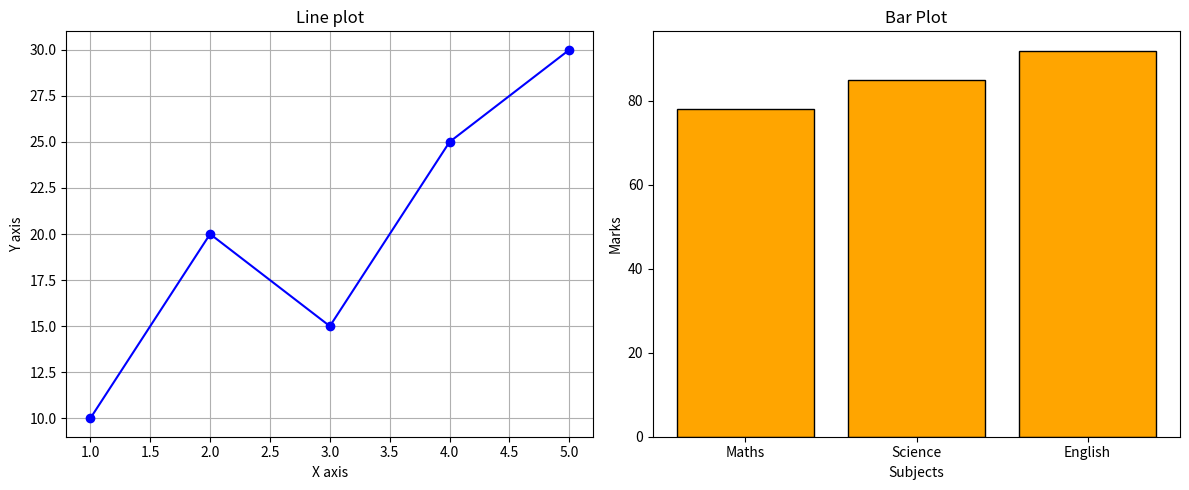
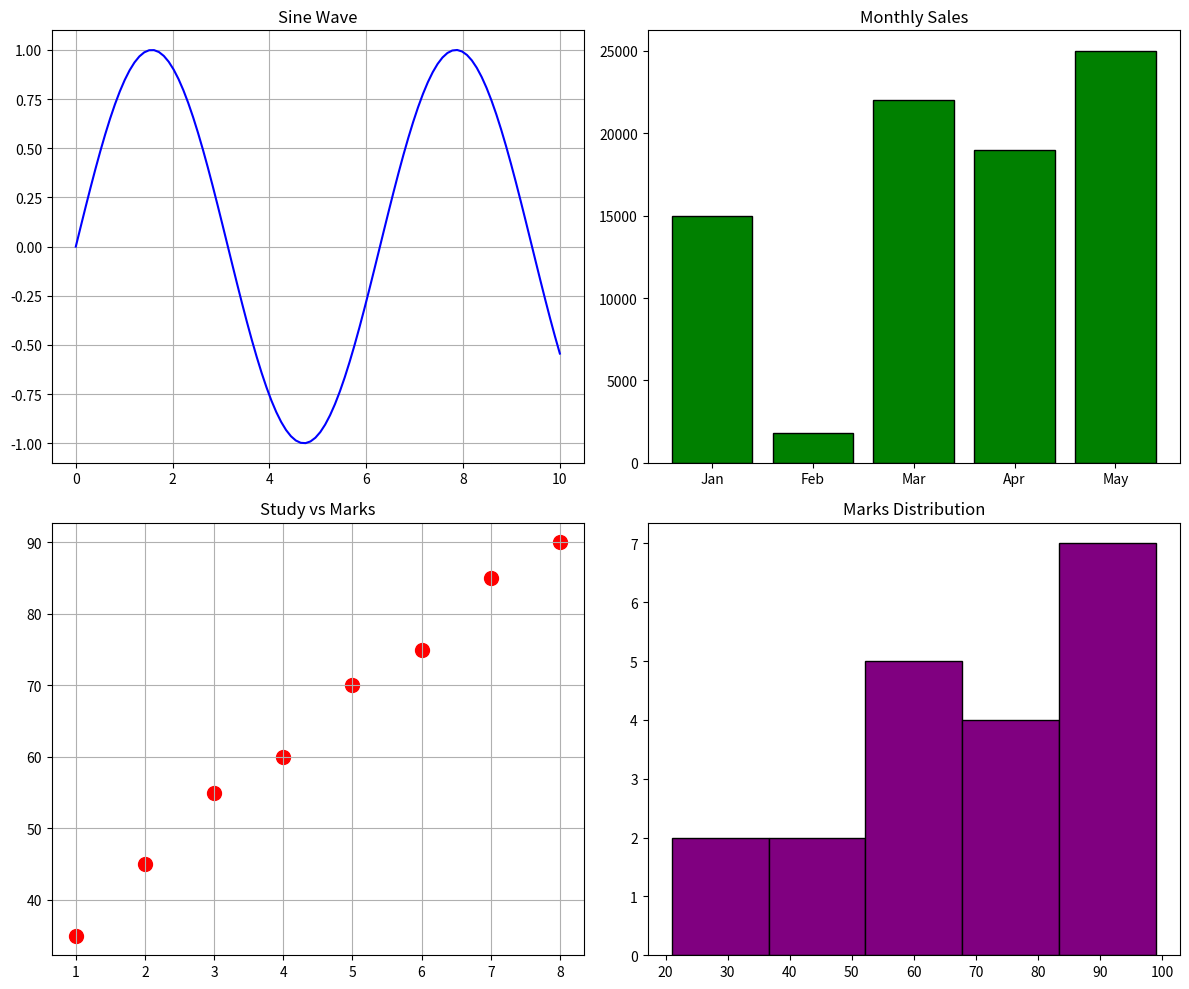
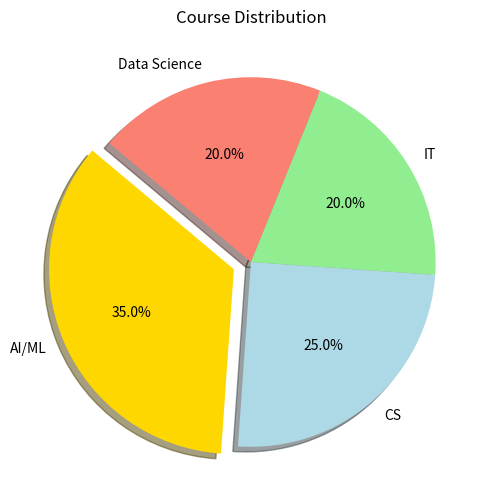
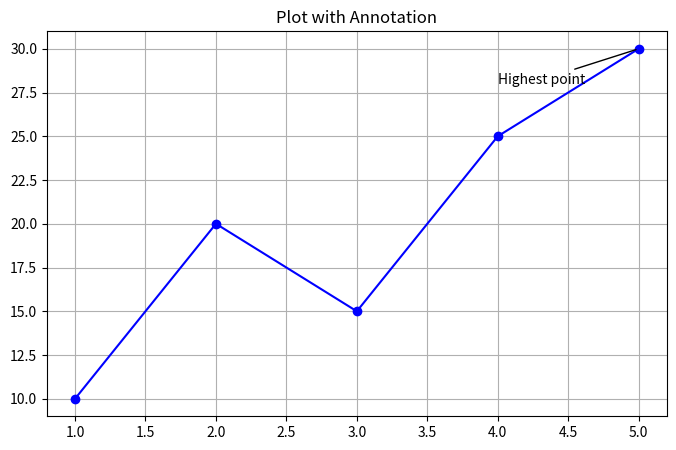
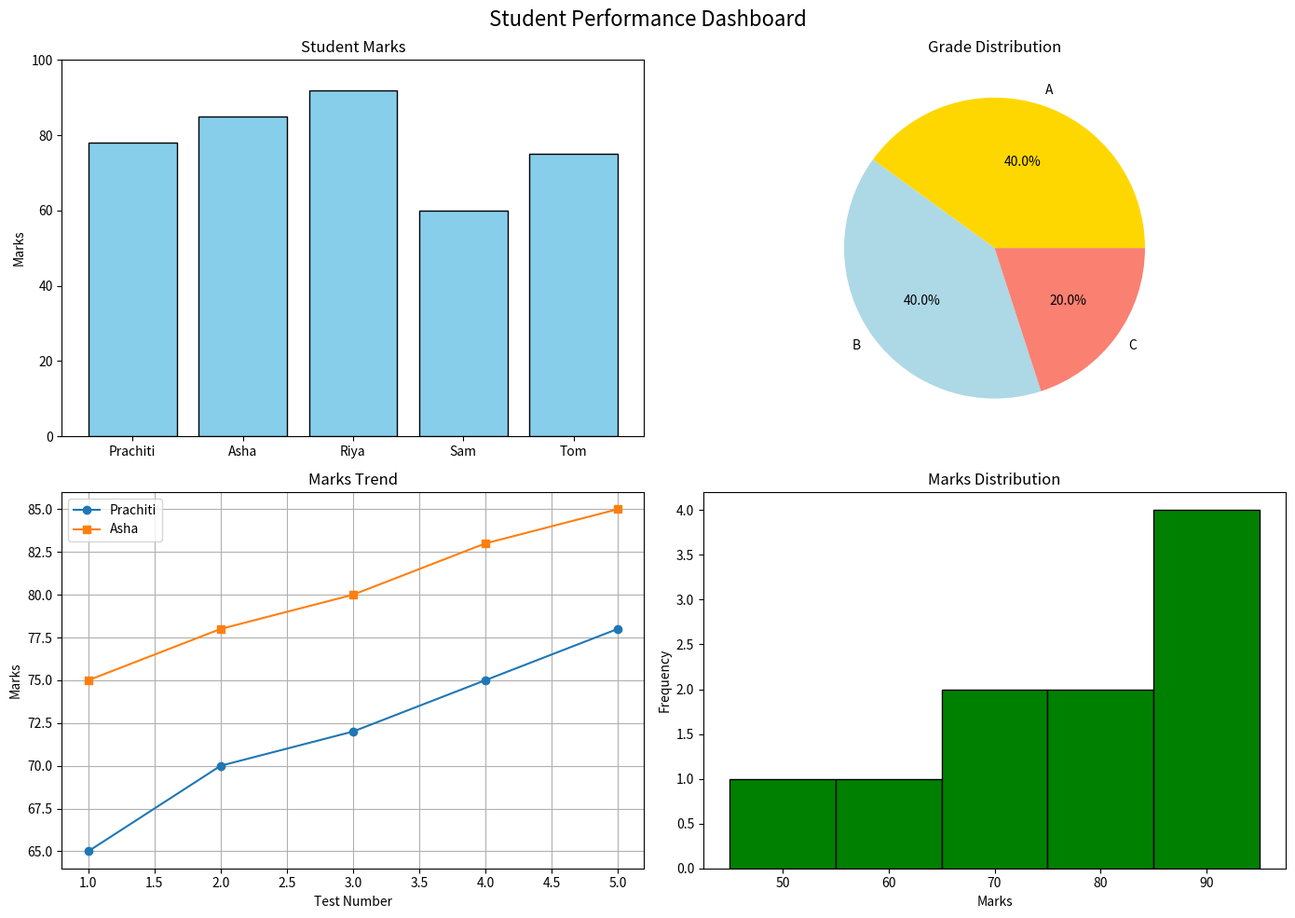

The script that saved these images, in order:
#Day 50:Matplotlib Subplots and Customization
import matplotlib.pyplot as plt
import numpy as np

#1.Basic subplots
fig,axes = plt.subplots(1,2,figsize=(12,5))

#First subplot -line plot
x = [1,2,3,4,5]
y = [10,20,15,25,30]
axes[0].plot(x,y,color="blue",marker="o")
axes[0].set_title("Line plot")
axes[0].set_xlabel("X axis")
axes[0].set_ylabel("Y axis")
axes[0].grid(True)

#Second subplot - bar plot
subjects = ["Maths","Science","English"]
marks = [78,85,92]
axes[1].bar(subjects,marks,color="orange",edgecolor="black")
axes[1].set_title("Bar Plot")
axes[1].set_xlabel("Subjects")
axes[1].set_ylabel("Marks")

plt.tight_layout()
plt.savefig("plot14_subplots.png")
plt.show()
print("Subjects saved")

#2.2x2 grid of subplots
fig,axes = plt.subplots(2,2,figsize=(12,10))

#Plot 1 -Line
x = np.linspace(0, 10, 100)
axes[0,0].plot(x,np.sin(x),color="blue")
axes[0,0].set_title("Sine Wave")
axes[0,0].grid(True)

#Plot 2 -Bar
months = ["Jan","Feb","Mar","Apr","May"]
sales = [15000,1800,22000,19000,25000]
axes[0,1].bar(months,sales,color="green",edgecolor="black")
axes[0,1].set_title("Monthly Sales")

#Plot 3 - Scatter
study = [1,2,3,4,5,6,7,8]
marks = [35,45,55,60,70,75,85,90]
axes[1,0].scatter(study,marks,color="red",s=100)
axes[1,0].set_title("Study vs Marks")
axes[1,0].grid(True)

#Plot 4-Histogram
data = [45,78,92,33,67,88,55,21,99,60,72,85,91,40,65,78,55,88,76,95]
axes[1,1].hist(data,bins=5,color="purple",edgecolor="black")
axes[1,1].set_title("Marks Distribution")
plt.tight_layout()
plt.savefig("plot15_grid_subplots.png")
plt.show()
print("Grid subplots saved")

#3.Pie Chart
labels = ["AI/ML","CS","IT","Data Science"]
sizes = [35,25,20,20]
colors = ["gold","lightblue","lightgreen","salmon"]
explode = (0.1,0,0,0)

plt.figure(figsize=(8,6))
plt.pie(sizes,explode=explode,labels=labels,colors=colors,autopct="%1.1f%%",shadow=True,startangle=140)
plt.title("Course Distribution")
plt.savefig("plot16_pie.png")
plt.show()
print("Pie chart saved")

#4.Adding Annotations
x = [1,2,3,4,5]
y = [10,20,15,25,30]

plt.figure(figsize=(8,5))
plt.plot(x,y,color="blue",marker="o")
plt.annotate("Highest point",xy=(5,30),xytext=(4,28),arrowprops=dict(arrowstyle="-"))
plt.title("Plot with Annotation")
plt.grid(True)
plt.savefig("plot17_annotation.png")
plt.show()

#Mini Project: Complete Student Dashboard
fig,axes = plt.subplots(2,2,figsize=(14,10))
fig.suptitle("Student Performance Dashboard",fontsize=16)

#Plot 1 - Mark bar chart
students = ["Prachiti","Asha","Riya","Sam","Tom"]
marks = [78,85,92,60,75]
axes[0,0].bar(students,marks,color="skyblue",edgecolor="black")
axes[0,0].set_title("Student Marks")
axes[0,0].set_ylabel("Marks")
axes[0,0].set_ylim(0,100)

#Plot 2 -Pie chart of grades
grades = ["A","B","C"]
counts = [2,2,1]
axes[0,1].pie(counts,labels=grades,autopct="%1.1f%%",colors=["gold","lightblue","salmon"])
axes[0,1].set_title("Grade Distribution")

#Plot 3 -Line chart of marks trend
days = [1,2,3,4,5]
prachiti = [65,70,72,75,78]
asha = [75,78,80,83,85]
axes[1,0].plot(days,prachiti,label="Prachiti",marker="o")
axes[1,0].plot(days,asha,label="Asha",marker="s")
axes[1,0].set_title("Marks Trend")
axes[1,0].set_xlabel("Test Number")
axes[1,0].set_ylabel("Marks")
axes[1,0].legend()
axes[1,0].grid(True)

#Plot 4-Histogram
all_marks = [78,85,92,60,75,88,45,95,72,65]
axes[1,1].hist(all_marks,bins=5,color="green",edgecolor="black")
axes[1,1].set_title("Marks Distribution")
axes[1,1].set_xlabel("Marks")
axes[1,1].set_ylabel("Frequency")

plt.tight_layout()
plt.savefig("plot18_student_dashboard.png")
plt.show()
print("Student dashboard saved as plot18_student_dashboard.png")
